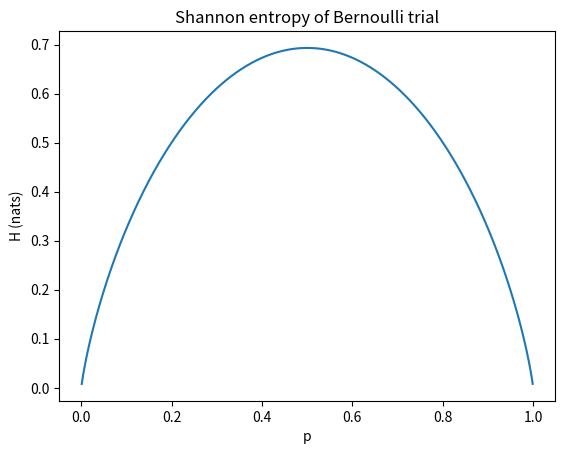

Here is the Python script that generated this plot:

import numpy as np
import scipy.stats as st
import matplotlib.pyplot as plt
import seaborn as sns
# Shannon and Differential Entropy
# Shannon entropy for a binary random variable (e.g., coin flip) is:

def binary_entropy(my_p):
    return (my_p-1)*np.log(1-my_p) - my_p*np.log(my_p)

p = np.linspace(0.001, 0.999, 1000)

H = binary_entropy(p)

fig, ax = plt.subplots()
plt.title('Shannon entropy of Bernoulli trial')
plt.xlabel('p')
plt.ylabel('H (nats)')
ax.plot(p,H)


# Cross-Entropy
# Cross-entropy is a concept derived from KL divergence. Its detail is beyond the scope of this series except to mention that it provides us with the cross-entropy cost function.
def cross_entropy(y, a):
    return -1*(y*np.log(a) + (1-y)*np.log(1-a))

cross_entropy(1, 0.3)